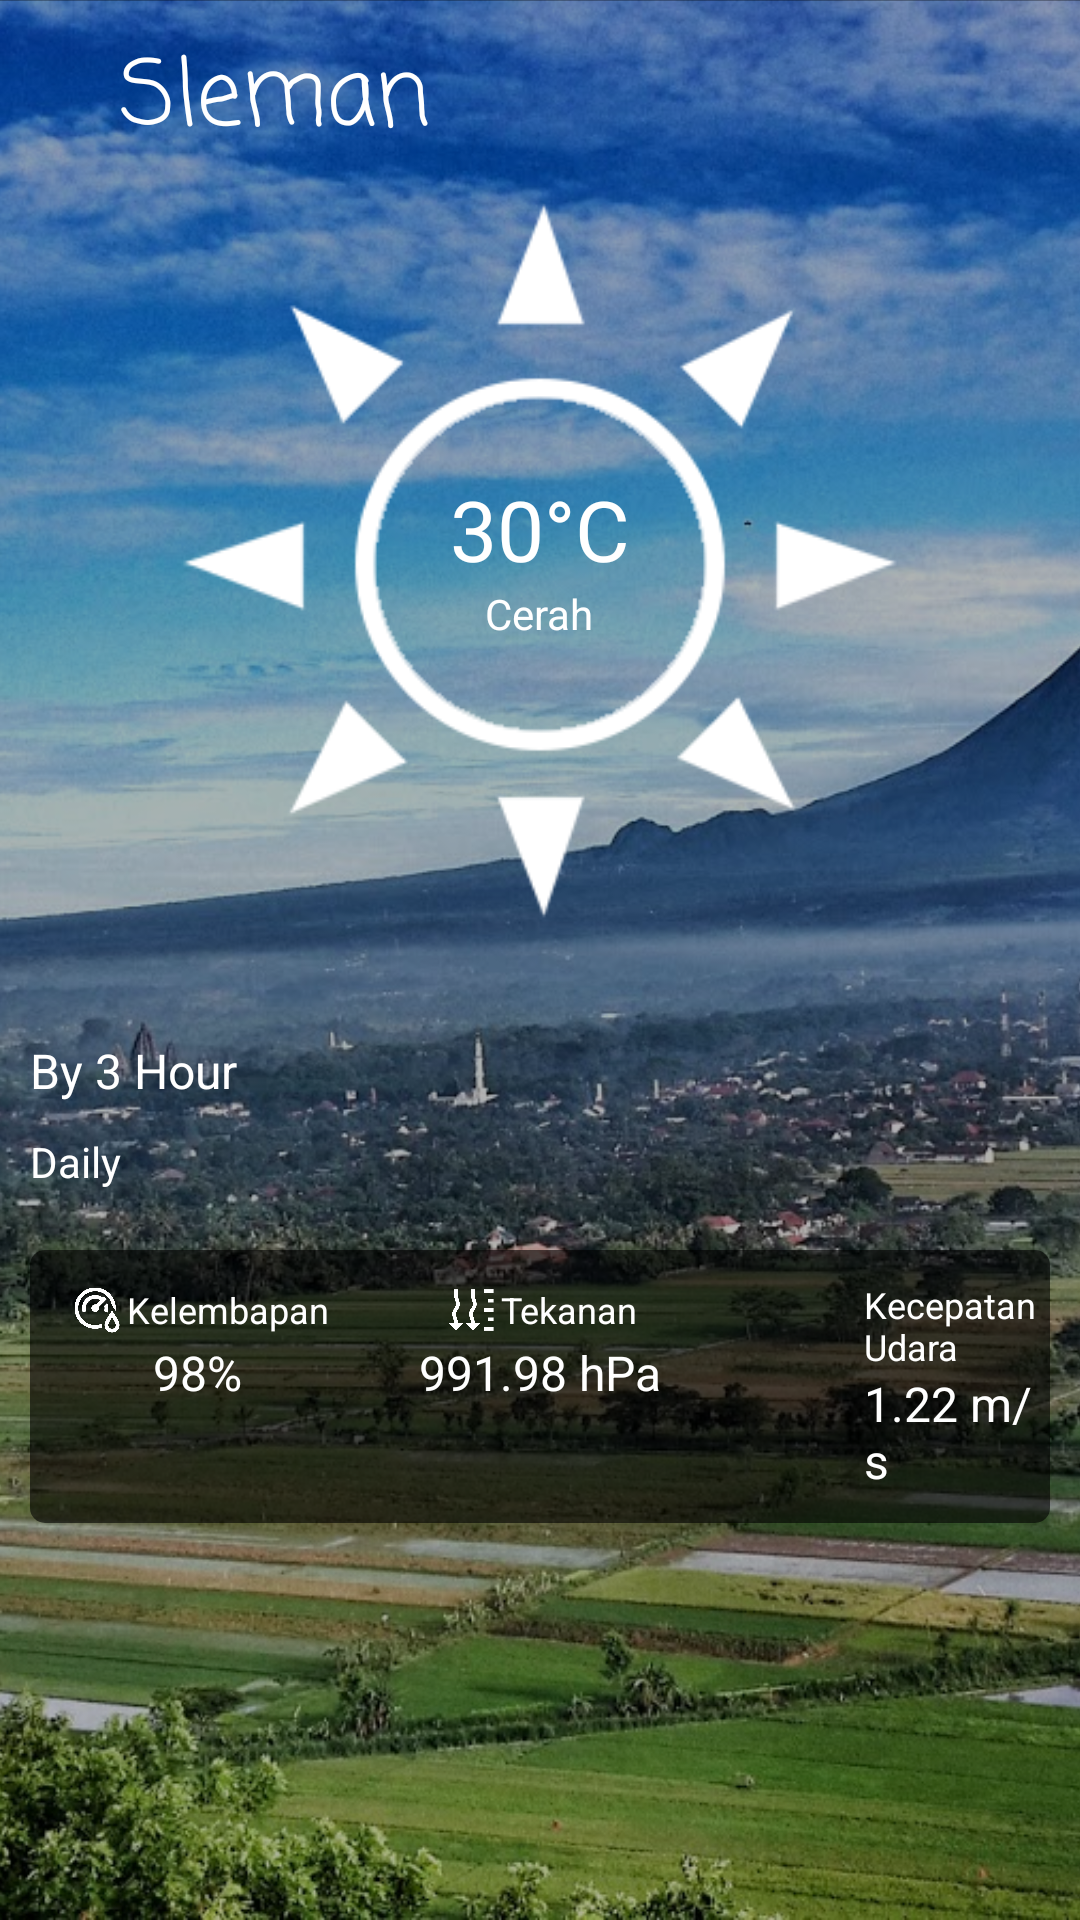

This screen was rendered from an Android layout file. Write that file and the resources it references.
<!-- AndroidManifest.xml: application theme AppTheme.NoActionBar -->
<!-- res/layout/activity_main.xml -->
<RelativeLayout xmlns:android="http://schemas.android.com/apk/res/android"
    xmlns:card_view="http://schemas.android.com/apk/res-auto"
    xmlns:tools="http://schemas.android.com/tools"
    android:layout_width="match_parent"
    android:layout_height="match_parent">

    <ImageView
        android:id="@+id/city_image"
        android:layout_width="match_parent"
        android:layout_height="match_parent"
        android:scaleType="centerCrop"
        android:src="@drawable/sleman_image" />

    <ImageView
        android:layout_width="match_parent"
        android:layout_height="match_parent"
        android:scaleType="centerCrop"
        android:src="@drawable/shape_rectangle" />

    <ScrollView
        android:layout_width="match_parent"
        android:layout_height="wrap_content">

        <LinearLayout
            android:layout_width="match_parent"
            android:layout_height="match_parent"
            android:orientation="vertical">

            <ImageView
                android:layout_width="match_parent"
                android:layout_height="match_parent"
                android:src="@color/colorRectangle" />

            <LinearLayout
                android:layout_width="match_parent"
                android:layout_height="wrap_content">

                <ImageView
                    android:id="@+id/location_icon"
                    android:layout_width="40dp"
                    android:layout_height="match_parent"
                    android:layout_alignParentTop="true"
                    android:src="@drawable/white_location_icon" />

                <TextView
                    android:id="@+id/city_name"
                    android:layout_width="200dp"
                    android:layout_height="wrap_content"
                    android:layout_toRightOf="@+id/location_icon"
                    android:ellipsize="marquee"
                    android:fontFamily="casual"
                    android:marqueeRepeatLimit="marquee_forever"
                    android:maxLines="1"
                    android:paddingTop="10dp"
                    android:scrollHorizontally="true"
                    android:singleLine="true"
                    android:text="@string/nama_kota_example"
                    android:textColor="@android:color/white"
                    android:textSize="30sp" />
            </LinearLayout>

            <RelativeLayout
                android:layout_width="match_parent"
                android:layout_height="match_parent">

                <ImageView
                    android:id="@+id/icon_weather_now"
                    android:layout_width="260dp"
                    android:layout_height="260dp"
                    android:layout_centerHorizontal="true"
                    android:scaleType="centerCrop"
                    android:src="@drawable/weather_01d" />

                <LinearLayout
                    android:layout_width="wrap_content"
                    android:layout_height="wrap_content"
                    android:layout_centerHorizontal="true"
                    android:layout_centerVertical="true"
                    android:gravity="center"
                    android:orientation="vertical">

                    <TextView
                        android:id="@+id/temp_now"
                        android:layout_width="wrap_content"
                        android:layout_height="wrap_content"
                        android:text="@string/temp_now_example"
                        android:textColor="@android:color/white"
                        android:textSize="28sp" />

                    <TextView
                        android:id="@+id/desc_now"
                        android:layout_width="wrap_content"
                        android:layout_height="wrap_content"
                        android:text="@string/desc_now_example"
                        android:textColor="@android:color/white"
                        android:textSize="14sp" />
                </LinearLayout>
            </RelativeLayout>

            <RelativeLayout
                android:layout_width="match_parent"
                android:layout_height="wrap_content"
                android:paddingLeft="10dp"
                android:paddingRight="10dp"
                android:paddingTop="30dp">

                <TextView
                    android:id="@+id/text_by_hour"
                    android:layout_width="match_parent"
                    android:layout_height="wrap_content"
                    android:text="By 3 Hour"
                    android:textColor="@android:color/white"
                    android:textSize="16sp" />

                <android.support.v7.widget.RecyclerView
                    android:id="@+id/recycler_view_today"
                    android:layout_width="match_parent"
                    android:layout_height="wrap_content"
                    android:layout_below="@+id/text_by_hour"
                    android:background="@drawable/shape_rectangle_2"
                    android:scrollbars="none" />
            </RelativeLayout>

            <LinearLayout
                android:layout_width="match_parent"
                android:layout_height="wrap_content"
                android:padding="10dp"
                android:orientation="vertical">

                <TextView
                    android:id="@+id/text_by_daily"
                    android:layout_width="match_parent"
                    android:layout_height="wrap_content"
                    android:text="Daily"
                    android:textColor="@android:color/white" />
                <LinearLayout
                    android:layout_width="match_parent"
                    android:layout_height="wrap_content"
                    android:layout_gravity="center_horizontal"
                    android:gravity="center_horizontal">

                    <android.support.v7.widget.RecyclerView
                        android:id="@+id/recycler_view_day"
                        android:layout_width="match_parent"
                        android:layout_height="wrap_content"
                        android:layout_below="@+id/text_by_daily"
                        android:scrollbars="none" />
                </LinearLayout>
            </LinearLayout>

            <LinearLayout
                android:layout_width="match_parent"
                android:layout_height="wrap_content"
                android:padding="10dp">

                <include layout="@layout/detail_weather" />
            </LinearLayout>
        </LinearLayout>
    </ScrollView>
</RelativeLayout>
<!-- res/layout/detail_weather.xml (included above) -->
<?xml version="1.0" encoding="utf-8"?>
<LinearLayout xmlns:android="http://schemas.android.com/apk/res/android"
    android:layout_width="match_parent"
    android:layout_height="wrap_content"
    android:orientation="horizontal"
    android:background="@drawable/shape_rectangle_2">

    <LinearLayout
        android:layout_marginBottom="10dp"
        android:layout_marginTop="10dp"
        android:layout_width="0dp"
        android:layout_weight="1"
        android:layout_height="wrap_content"
        android:gravity="center"
        android:orientation="vertical">
        <LinearLayout
            android:layout_width="wrap_content"
            android:layout_height="wrap_content"
            android:orientation="horizontal">
        <ImageView
            android:layout_width="20dp"
            android:layout_height="20dp"
            android:src="@drawable/humidity_icon"/>
        <TextView
            android:layout_gravity="center"
            android:layout_width="wrap_content"
            android:layout_height="wrap_content"
            android:text="@string/humidity"
            android:textSize="12sp"
            android:textColor="@android:color/white"/>
        </LinearLayout>
        <TextView
            android:id="@+id/kelembapan"
            android:layout_width="wrap_content"
            android:layout_height="wrap_content"
            android:textSize="16sp"
            android:textColor="@android:color/white"
            android:text="@string/humidity_example"/>
    </LinearLayout>
    <View style="@style/Divider" />
    <LinearLayout
        android:layout_marginBottom="10dp"
        android:layout_marginTop="10dp"
        android:layout_width="0dp"
        android:layout_weight="1"
        android:layout_height="wrap_content"
        android:gravity="center"
        android:orientation="vertical">
        <LinearLayout
            android:layout_width="wrap_content"
            android:layout_height="wrap_content"
            android:orientation="horizontal">
            <ImageView
                android:layout_width="20dp"
                android:layout_height="20dp"
                android:src="@drawable/pressure_icon"/>
            <TextView
                android:layout_gravity="center"
                android:layout_width="wrap_content"
                android:layout_height="wrap_content"
                android:text="@string/pressure"
                android:textSize="12sp"
                android:textColor="@android:color/white"/>
        </LinearLayout>
        <TextView
            android:id="@+id/tekanan"
            android:layout_width="wrap_content"
            android:layout_height="wrap_content"
            android:textSize="16sp"
            android:textColor="@android:color/white"
            android:text="@string/pressure_example"/>
    </LinearLayout>
    <View style="@style/Divider"/>
    <LinearLayout
        android:layout_marginBottom="10dp"
        android:layout_marginTop="10dp"
        android:layout_width="0dp"
        android:layout_weight="1"
        android:layout_height="wrap_content"
        android:gravity="center"
        android:orientation="horizontal">
        <ImageView
            android:id="@+id/icon_kecepatan_udara"
            android:layout_width="50dp"
            android:layout_height="match_parent"
            android:layout_gravity="center"
            android:src="@drawable/windmill"/>
        <LinearLayout
            android:layout_width="wrap_content"
            android:layout_height="wrap_content"
            android:orientation="vertical">

            <TextView
                android:layout_gravity="center"
                android:layout_width="wrap_content"
                android:layout_height="wrap_content"
                android:text="@string/wind_speed"
                android:textSize="12sp"
                android:textColor="@android:color/white"/>
            <TextView
                android:id="@+id/kecepatan_udara"
                android:layout_width="wrap_content"
                android:layout_height="wrap_content"
                android:textSize="16sp"
                android:textColor="@android:color/white"
                android:text="@string/wind_speed_example"/>
        </LinearLayout>

    </LinearLayout>
</LinearLayout>
<!-- resources referenced by this layout -->
<resources>
  <color name="colorRectangle">#4D000000</color>
  <!-- drawable humidity_icon: png bitmap (drawable, 11539 bytes) -->
  <!-- drawable pressure_icon: png bitmap (drawable, 6943 bytes) -->
  <!-- drawable shape_rectangle (drawable) -->
  <?xml version="1.0" encoding="utf-8"?>
  <shape xmlns:android="http://schemas.android.com/apk/res/android"
      android:shape="rectangle">
      <solid android:color="@color/colorRectangle" />
  </shape>
  <!-- drawable shape_rectangle_2 (drawable) -->
  <?xml version="1.0" encoding="utf-8"?>
  <shape xmlns:android="http://schemas.android.com/apk/res/android">
      <solid android:color="@color/colorRectangle_2"/>
      <corners android:radius="5dp"/>
  </shape>
  <!-- drawable sleman_image: jpg bitmap (drawable, 449728 bytes) -->
  <!-- drawable weather_01d: png bitmap (drawable, 10907 bytes) -->
  <string name="desc_now_example">Cerah</string>
  <string name="humidity">Kelembapan</string>
  <string name="humidity_example">98%</string>
  <string name="nama_kota_example">Sleman</string>
  <string name="pressure">Tekanan</string>
  <string name="pressure_example">991.98 hPa</string>
  <string name="temp_now_example">30°C</string>
  <string name="wind_speed">Kecepatan Udara</string>
  <string name="wind_speed_example">1.22 m/s</string>
  <style name="Divider">
          <item name="android:layout_width">2dp</item>
          <item name="android:layout_height">wrap_content</item>
          <item name="android:background">@android:color/holo_red_light</item>
      </style>
  <style name="AppTheme.NoActionBar">
          <item name="windowActionBar">false</item>
          <item name="windowNoTitle">true</item>
      </style>
  <color name="colorRectangle_2">#99000000</color>
</resources>
